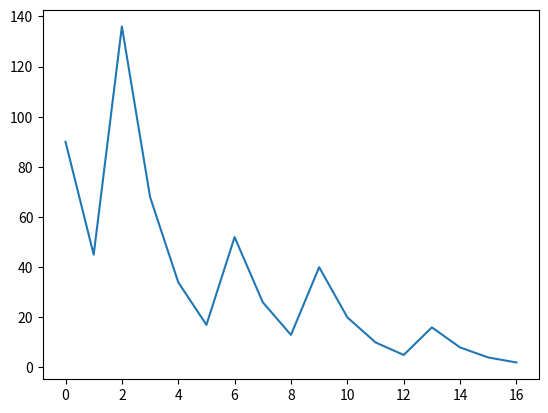

This figure's Python source:
"""Ciąg Collatza zdefiniowany jest następująco:
Rozpoczynamy od podanej ze standardowego wejścia liczby x (od 1 do 100).
Jeśli x jest liczbą parzystą, to kolejny wyraz ciągu będzie obliczony jako x/2.
W przeciwnym przypadku kolejny wyraz ciągu będzie równy 3x+1.
W ten sam sposób obliczamy kolejne wyrazy ciągu, aż pojawi się liczba 1.
Napisz program, który wypisze długość ciągu Collatza dla podanego ze standardowego wejścia x.
X może przyjmować wartości od 1 do 100. """

import matplotlib.pyplot as plt

# start_number = input(int("Please enter your number from 1 to 100: "))
start_number = 90

def sequence(start_number):
    list = []
    i = 0
    number = start_number
    while number > 1:
        if number % 2 == 0:
            list.append(number)
            next_number = number / 2
            number = next_number
            i += 1
        else:
            list.append(number)
            next_number = 3 * number + 1
            number = next_number
            i += 1
        print(list)                       # for checking is next_number adding correctly
    print(list)
    print(f"Sequence was done in {i} steps.")
    return list


# simple plot of sequence value versus number of iterations
def plot_of_sequence():
    result = sequence(start_number)
    x = []
    y = []
    for id, item in enumerate(result):
        x.append(id)
        y.append(item)
#    print(x)                        # for check
#    print(y)                        # for check
    plt.plot(x, y)
    plt.show()

plot_of_sequence()


